Run: headless pygame with SDL's dummy video driver; simulated clock (each Clock.tick advances the game by its frame time, no real sleeping); random seed 0; keys injected as events and as key.get_pressed() state; mouse plan: one left click at the window centre at the start of phase 2, then a move to the lower-right quarter at the start of phase 3.
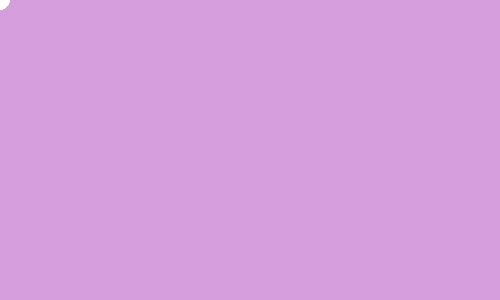
Frame 1 of 4 · flips 1–60 · no input
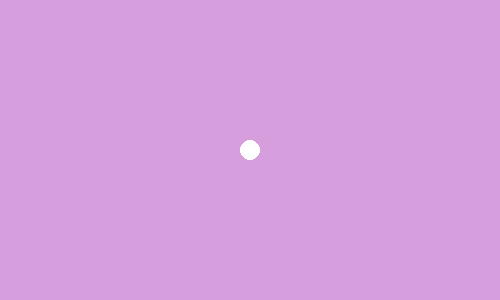
Frame 2 of 4 · flips 61–180 · clicked the window centre · tapped SPACE, RETURN · held RIGHT (→), D
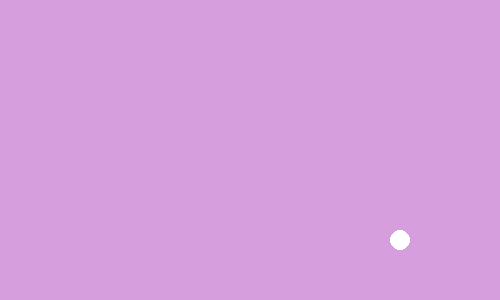
Frame 3 of 4 · flips 181–300 · moved the mouse to the lower-right quarter · held DOWN (↓), S
Frame 4 of 4 · flips 301–420 · held LEFT (←), A, UP (↑), W · screen unchanged from frame 3, image omitted

The pygame program that drew these frames:

# --- Libraries --- #

# Import pygame
import pygame

# INITialize pygame


pygame.init() 
# --- Window & Cursor --- #

# Open a WINDOW of size [500, 300]
window=pygame.display.set_mode([500,300]) 

# SET_VISIBLE of cursor to False
pygame.mouse.set_visible(False) 
# Set the variable cursor_size to 10
cursor_size=10


#### ---- MAIN LOOP ---- ####
running=True 
# Create a variable called running with value True
while running: 

# Loop while running



    # --- Event Loop --- #

    # Create an EVENT LOOP
    for event in pygame.event.get(): 

        # Check for the QUIT event
        if event.type==pygame.QUIT: 
            running=False 

            # Set running to False
            # ---> TEST AFTER THIS LINE <--- #



        # --- The cursor increases size while clicking --- #

        # Check if the event TYPE is MOUSEBUTTONDOWN

        if event.type==pygame.MOUSEBUTTONDOWN: 
            cursor_size=20
            # Set cursor_size to 20
            # ---> TEST AFTER THIS LINE <--- #


        # Otherwise if the event TYPE is MOUSEBUTTONUP
        elif event.type==pygame.MOUSEBUTTONUP: 
            cursor_size=10
        
 


    # GET_POSition of mouse and store it in x, y
    x,y=pygame.mouse.get_pos() 
    # ---> TEST AFTER THIS LINE <--- #



    # --- Draw --- #

    # FILL the window with WHITE
    window.fill((215,158,222)) 


    # Draw a CIRCLE of any COLOR at position (x, y)
    # with cursor_size
    pygame.draw.circle(window,(255,255,255),(x,y),cursor_size,10) 


    # FLIP the display
    pygame.display.flip() 
    # ---> TEST AFTER THIS LINE <--- #
